Photos from the image-classification dataset "600x600data" in the GitHub repository AndyWang1996/DeepLearningProjectGroup4. Its 2 classes are: normal, pneumonia.

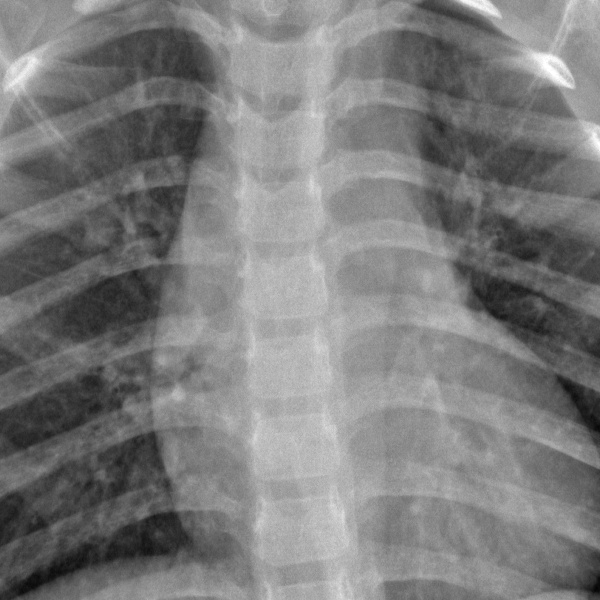
Label: normal

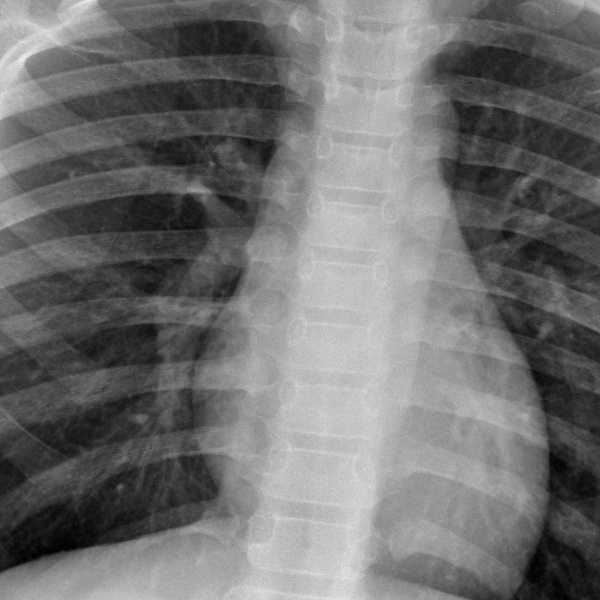
Label: normal

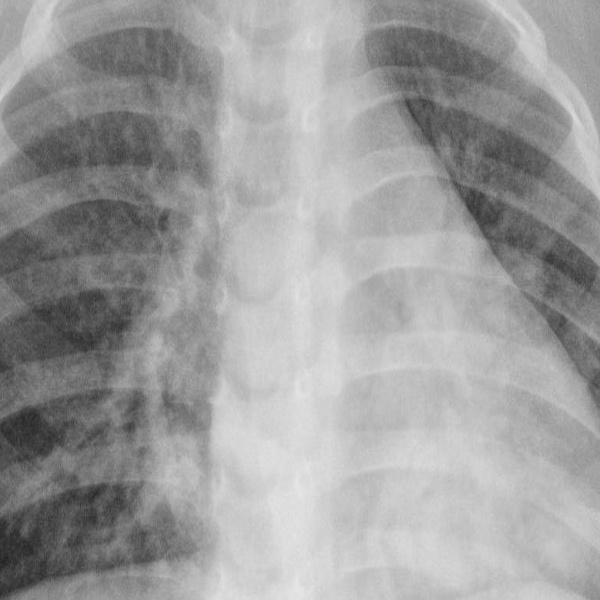
Label: pneumonia

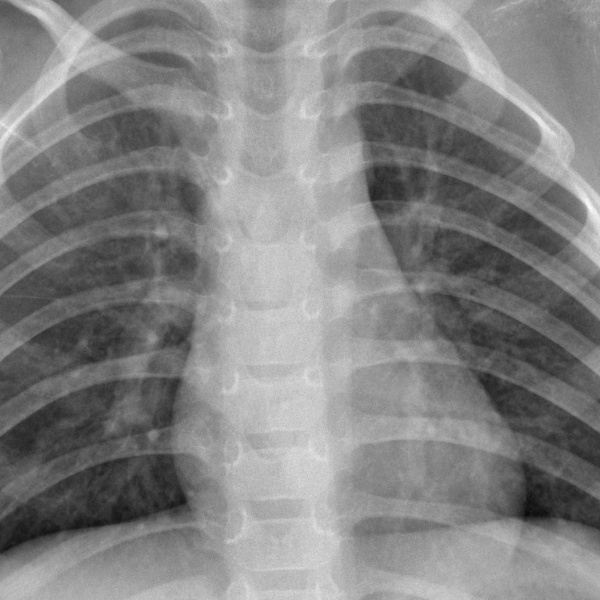
Label: normal

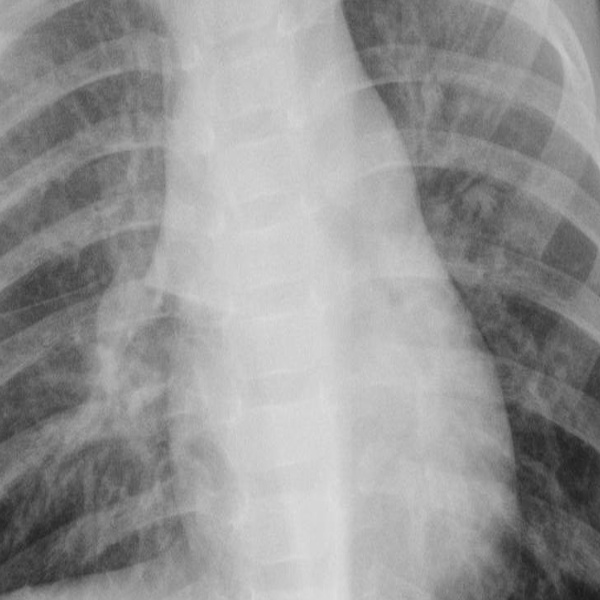
Label: pneumonia

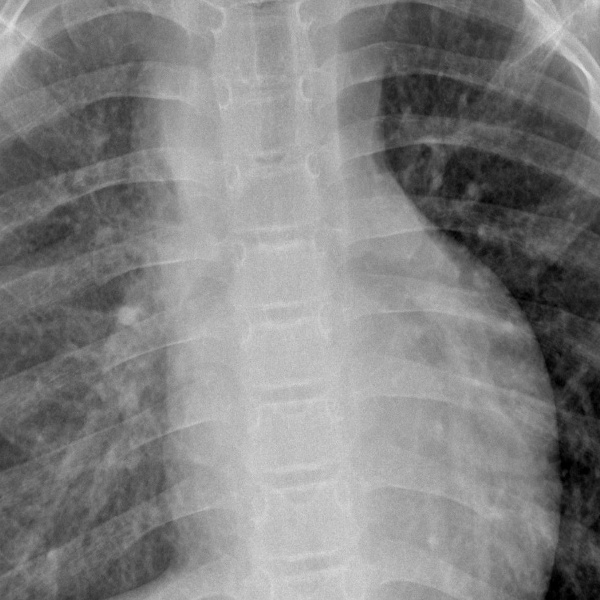
Label: pneumonia
